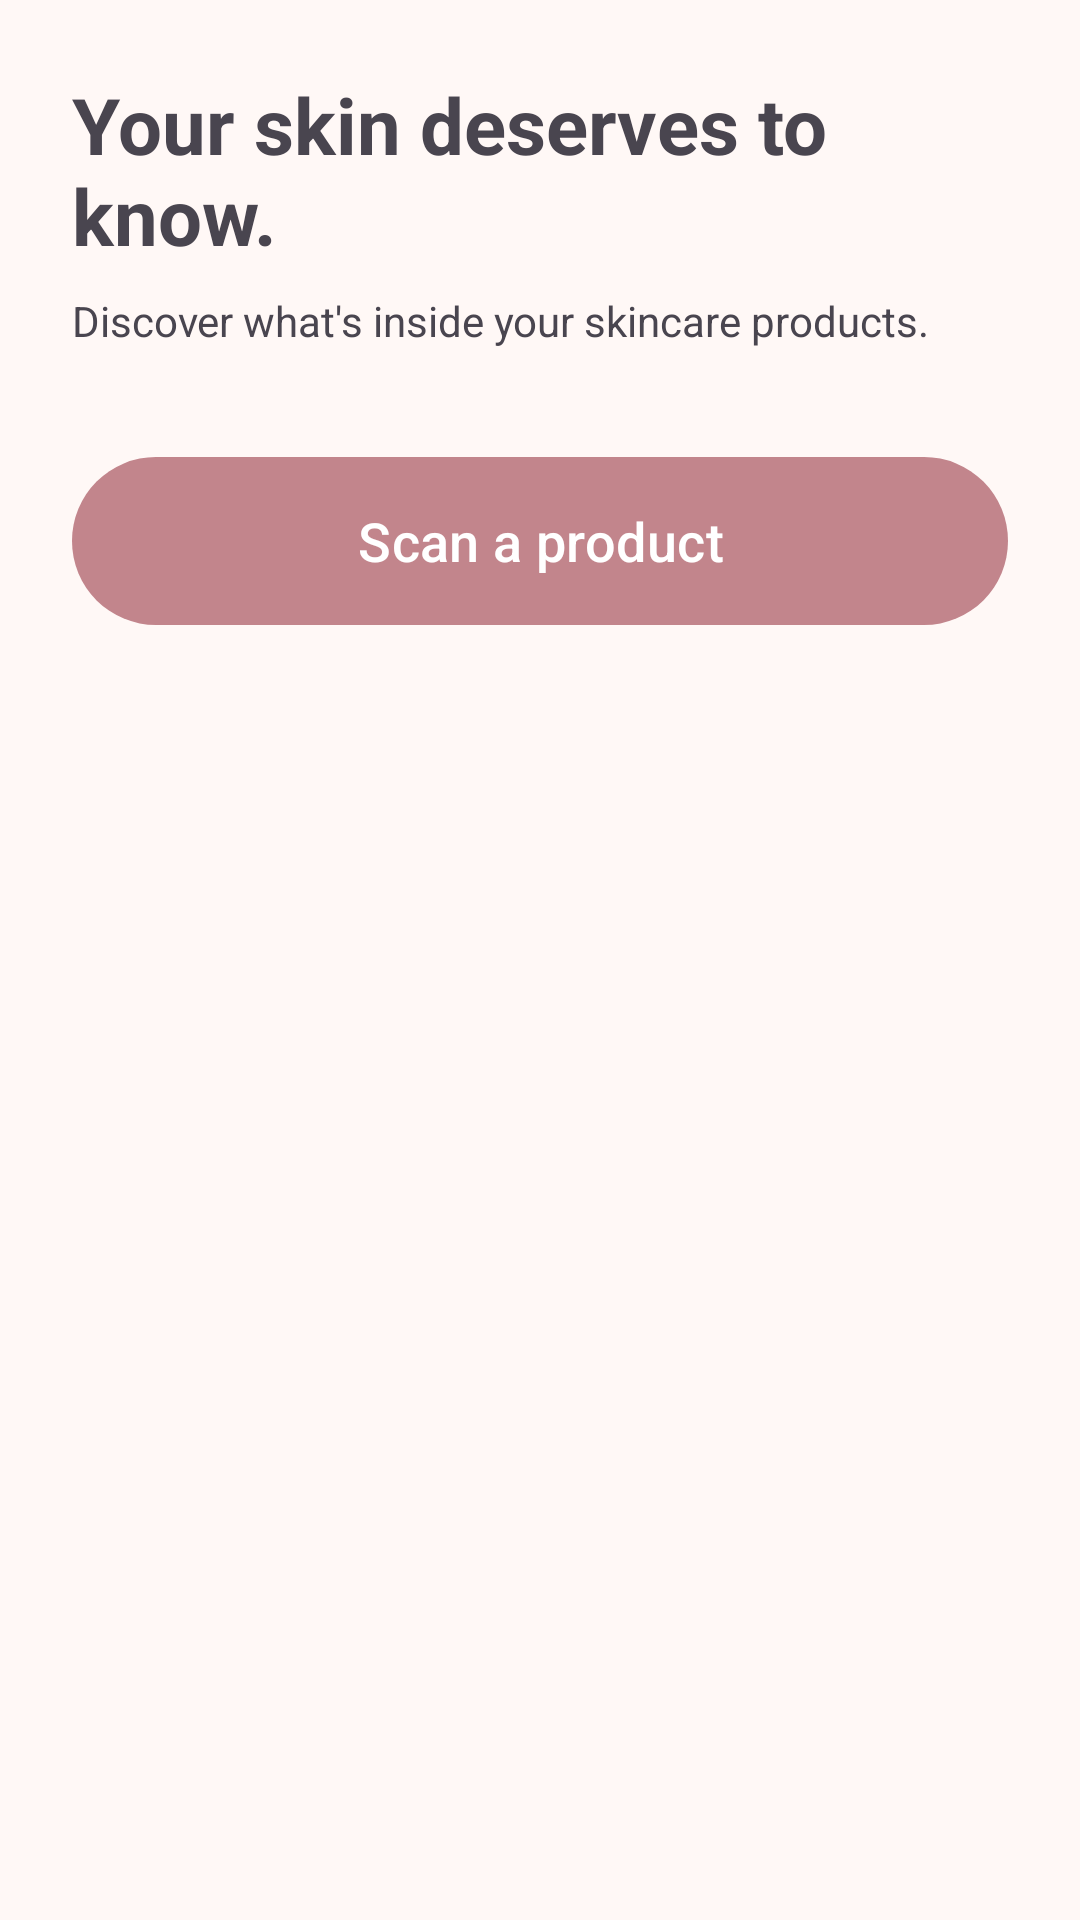

Here is an Android app screen rendered from its layout file. Give the layout XML and the strings, colors and styles it references.
<!-- AndroidManifest.xml: application theme Theme.SkinCheck -->
<!-- res/layout/fragment_home.xml -->
<?xml version="1.0" encoding="utf-8"?>
<LinearLayout xmlns:android="http://schemas.android.com/apk/res/android"
    xmlns:app="http://schemas.android.com/apk/res-auto"
    android:layout_width="match_parent"
    android:layout_height="match_parent"
    android:orientation="vertical"
    android:padding="24dp">

    <TextView
        android:layout_width="wrap_content"
        android:layout_height="wrap_content"
        android:text="@string/home_title"
        android:textSize="26sp"
        android:textStyle="bold" />

    <TextView
        android:layout_width="wrap_content"
        android:layout_height="wrap_content"
        android:layout_marginTop="8dp"
        android:text="@string/home_subtitle" />

    <com.google.android.material.button.MaterialButton
        android:id="@+id/btn_scan"
        android:layout_width="match_parent"
        android:layout_height="64dp"
        android:layout_marginTop="32dp"
        android:text="@string/btn_scan_product"
        android:textSize="18sp"
        app:cornerRadius="32dp"
        app:backgroundTint="#C2858C" />
</LinearLayout>
<!-- resources referenced by this layout -->
<resources>
  <string name="btn_scan_product">Scan a product</string>
  <string name="home_subtitle">Discover what\'s inside your skincare products.</string>
  <string name="home_title">Your skin deserves to know.</string>
  <style name="Theme.SkinCheck" parent="Base.Theme.SkinCheck" />
  <style name="Base.Theme.SkinCheck" parent="Theme.Material3.Light.NoActionBar">
          
          <item name="colorPrimary">@color/rose</item>
          <item name="colorOnPrimary">@color/white</item>
          <item name="colorPrimaryContainer">@color/rose_light</item>
          <item name="colorOnPrimaryContainer">@color/plum</item>
  
          
          <item name="colorSecondaryContainer">@color/rose_light</item>
          <item name="colorOnSecondaryContainer">@color/plum</item>
  
          
          <item name="android:colorBackground">@color/cream</item>
          <item name="colorSurface">@color/cream</item>
          <item name="colorSurfaceContainer">@color/white</item>
          <item name="colorOnSurface">@color/ink</item>
          <item name="colorOnSurfaceVariant">@color/ink_soft</item>
          <item name="colorOutline">@color/line</item>
      </style>
  <color name="rose">#FFC2858C</color>
  <color name="white">#FFFFFFFF</color>
  <color name="rose_light">#FFF6DEDF</color>
  <color name="plum">#FF5B2B33</color>
  <color name="cream">#FFFFF8F6</color>
  <color name="ink">#FF2B1F21</color>
  <color name="ink_soft">#FF7A6A6C</color>
  <color name="line">#FFEAD9DA</color>
</resources>
